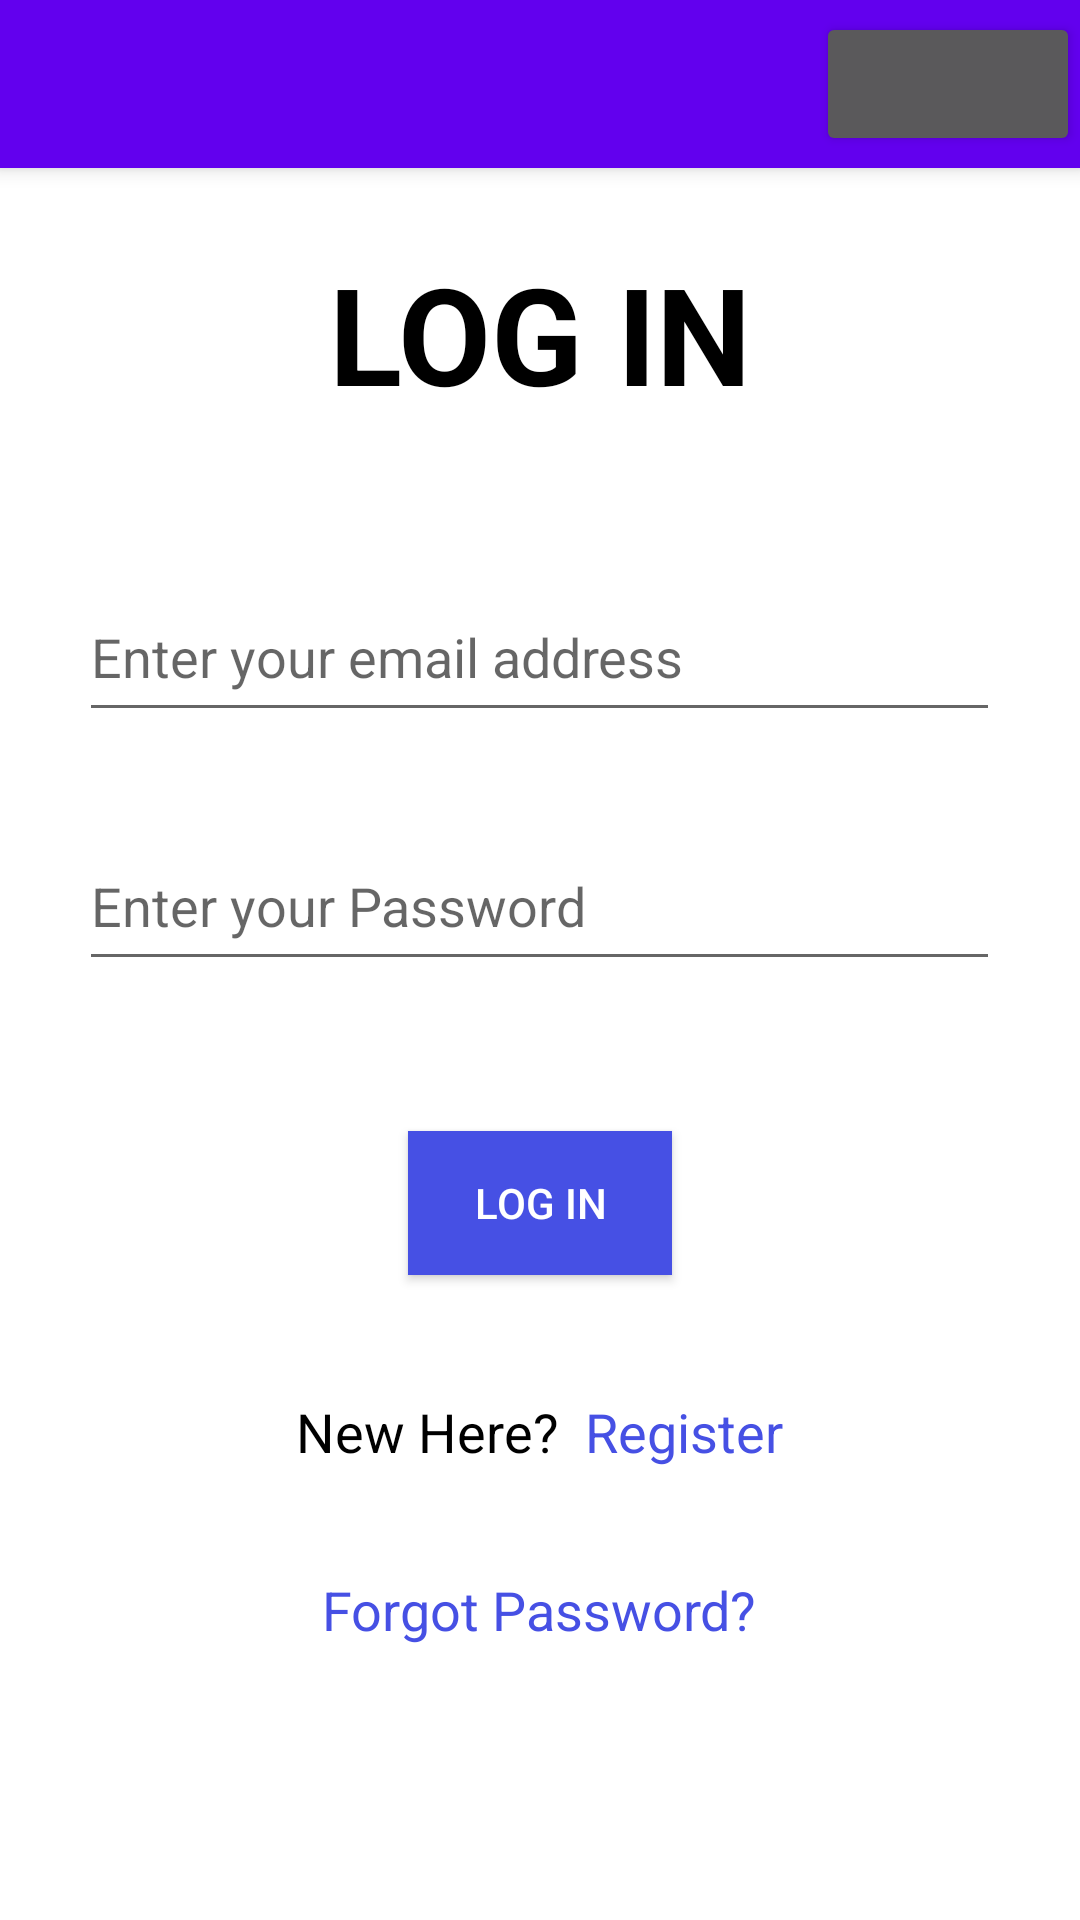

The Android layout XML behind this screen, and the referenced resources:
<!-- AndroidManifest.xml: application theme Theme.FootballScheduling -->
<!-- res/layout/activity_login.xml -->
<?xml version="1.0" encoding="utf-8"?>
<LinearLayout xmlns:android="http://schemas.android.com/apk/res/android"
    xmlns:app="http://schemas.android.com/apk/res-auto"
    xmlns:tools="http://schemas.android.com/tools"
    android:layout_width="match_parent"
    android:layout_height="match_parent"
    android:orientation="vertical"
    tools:context=".activities.Login">

    <include
        android:id="@+id/toolbar"
        layout="@layout/toolbar" />

    <TextView
        android:layout_width="wrap_content"
        android:layout_height="wrap_content"
        android:layout_gravity="center_horizontal"
        android:layout_marginTop="25dp"
        android:text="LOG IN"
        android:textStyle="bold"
        android:textColor="@color/black"
        android:textSize="45sp" />

    <EditText
        android:id="@+id/userEmail"
        style="@style/Widget.AppCompat.EditText"
        android:layout_width="307dp"
        android:layout_height="53dp"
        android:layout_gravity="center"
        android:layout_marginTop="50dp"
        android:hint="Enter your email address"
        android:inputType="textEmailAddress" />

    <EditText
        android:id="@+id/userPassword"
        android:layout_width="307dp"
        android:layout_height="53dp"
        android:layout_gravity="center"
        android:layout_marginTop="30dp"
        android:inputType="textPassword"
        android:hint="Enter your Password" />

    <Button
        android:id="@+id/loginButton"
        android:layout_width="wrap_content"
        android:layout_height="wrap_content"
        android:layout_gravity="center"
        android:layout_marginTop="50dp"
        android:textColor="@color/white"
        android:text="LOG IN"
        android:background="@color/blue" />

    <LinearLayout
        android:layout_width="wrap_content"
        android:layout_height="wrap_content"
        android:layout_gravity="center_horizontal"
        android:orientation="horizontal"
        android:layout_marginTop="40dp">

        <TextView
            android:layout_width="wrap_content"
            android:layout_height="wrap_content"
            android:layout_gravity="center_horizontal"
            android:textSize="18sp"
            android:textColor="@color/black"
            android:text="New Here? "/>

        <TextView
            android:layout_width="wrap_content"
            android:layout_height="wrap_content"
            android:layout_gravity="center_horizontal"
            android:textSize="18sp"
            android:textColor="@color/blue"
            android:id="@+id/textViewRegister"
            android:text=" Register"/>

    </LinearLayout>

    <TextView
        android:layout_marginTop="35dp"
        android:layout_width="wrap_content"
        android:layout_height="wrap_content"
        android:layout_gravity="center_horizontal"
        android:textSize="18sp"
        android:textColor="@color/blue"
        android:id="@+id/textViewPassword"
        android:text="Forgot Password?"/>

</LinearLayout>
<!-- res/layout/toolbar.xml (included above) -->
<?xml version="1.0" encoding="utf-8"?>
<androidx.appcompat.widget.Toolbar xmlns:android="http://schemas.android.com/apk/res/android"
    android:layout_width="match_parent"
    android:layout_height="wrap_content"
    xmlns:app="http://schemas.android.com/apk/res-auto"
    android:background="@color/design_default_color_primary"
    android:elevation="4dp"
    android:theme="@style/ThemeOverlay.AppCompat.Dark.ActionBar"
    app:popupTheme="@style/ThemeOverlay.AppCompat.Light">

    <Button
        android:id="@+id/home"
        android:layout_width="wrap_content"
        android:layout_height="wrap_content"
        android:src="@drawable/ic_baseline_add_24"
        android:layout_gravity="right"/>

</androidx.appcompat.widget.Toolbar>
<!-- resources referenced by this layout -->
<resources>
  <color name="black">#FF000000</color>
  <color name="blue">#4650e4</color>
  <color name="white">#FFFFFFFF</color>
  <style name="Theme.FootballScheduling" parent="Theme.MaterialComponents.DayNight.NoActionBar">
          
          <item name="colorPrimary">@color/purple_500</item>
          <item name="colorPrimaryVariant">@color/purple_700</item>
          <item name="colorOnPrimary">@color/white</item>
          
          <item name="colorSecondary">@color/teal_200</item>
          <item name="colorSecondaryVariant">@color/teal_700</item>
          <item name="colorOnSecondary">@color/black</item>
          
          <item name="android:statusBarColor" tools:targetApi="l">?attr/colorPrimaryVariant</item>
          
      </style>
  <color name="purple_500">#FF6200EE</color>
  <color name="purple_700">#FF3700B3</color>
  <color name="teal_200">#FF03DAC5</color>
  <color name="teal_700">#FF018786</color>
</resources>
